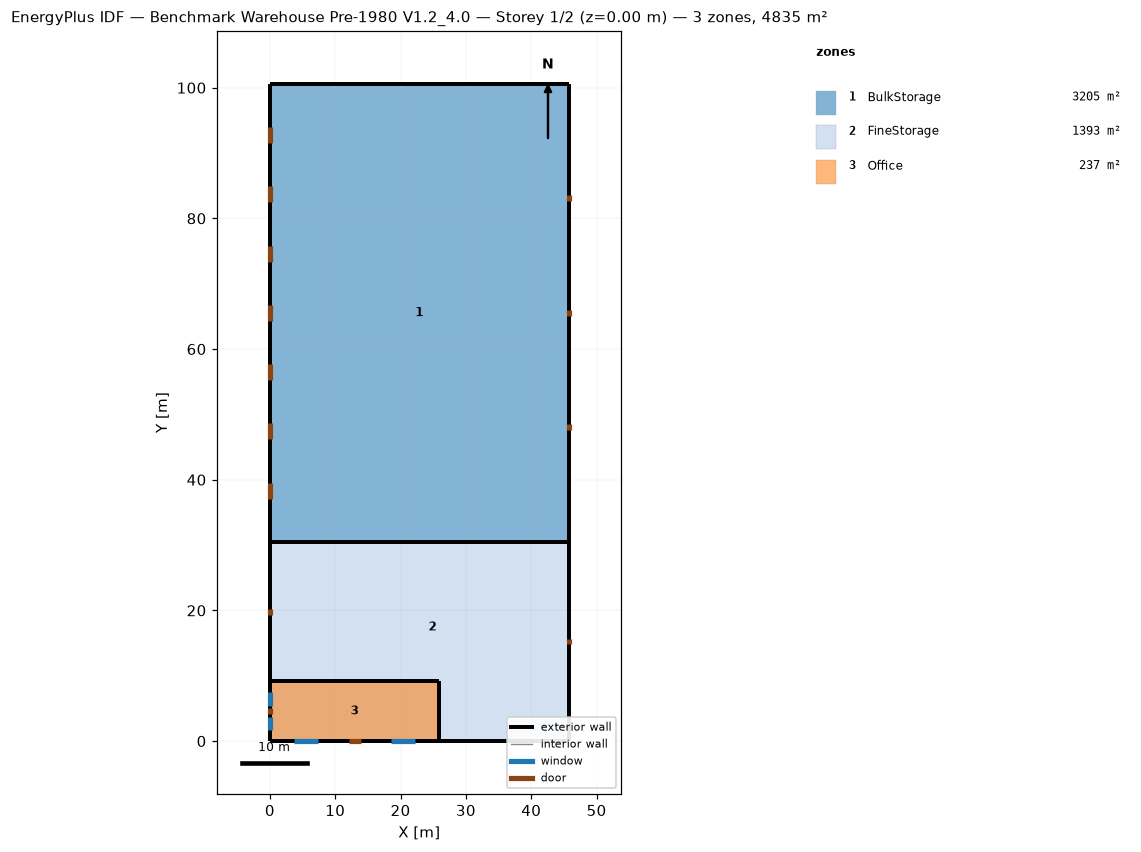
=== STOREY PLAN SPEC (per zone: floor XY polygon, exterior-wall plan segments, windows/doors) ===
zone 1: BulkStorage  (3204.8 m²)
  floor: (45.72, 100.58) (45.72, 30.48) (0.00, 30.48) (0.00, 100.58)
  exterior wall: (45.72, 30.48) – (45.72, 100.58)  [70.1 m]
    door: (45.72, 47.55) – (45.72, 48.46)  [2.0 m²]
    door: (45.72, 65.07) – (45.72, 65.99)  [2.0 m²]
    door: (45.72, 82.60) – (45.72, 83.51)  [2.0 m²]
  exterior wall: (45.72, 100.58) – (0.00, 100.58)  [45.7 m]
  exterior wall: (0.00, 100.58) – (0.00, 30.48)  [70.1 m]
    door: (0.00, 93.95) – (0.00, 91.51)  [7.4 m²]
    door: (0.00, 84.88) – (0.00, 82.44)  [7.4 m²]
    door: (0.00, 75.82) – (0.00, 73.38)  [7.4 m²]
    door: (0.00, 66.75) – (0.00, 64.31)  [7.4 m²]
    door: (0.00, 57.68) – (0.00, 55.24)  [7.4 m²]
    door: (0.00, 48.61) – (0.00, 46.17)  [7.4 m²]
    door: (0.00, 39.55) – (0.00, 37.11)  [7.4 m²]
zone 2: FineStorage  (1393.4 m²)
  floor: (45.72, 30.48) (45.72, 0.00) (25.91, 0.00) (25.91, 9.14) (0.00, 9.14) (0.00, 30.48)
  floor: (0.00, 0.00) (0.00, 9.14) (25.91, 9.14) (25.91, 0.00)
  exterior wall: (0.00, 0.00) – (25.91, 0.00)  [25.9 m]
  exterior wall: (0.00, 9.14) – (0.00, 0.00)  [9.1 m]
  exterior wall: (45.72, 0.00) – (45.72, 30.48)  [30.5 m]
    door: (45.72, 14.78) – (45.72, 15.70)  [2.0 m²]
  exterior wall: (45.72, 30.48) – (0.00, 30.48)  [45.7 m]
  exterior wall: (25.91, 0.00) – (45.72, 0.00)  [19.8 m]
  exterior wall: (0.00, 30.48) – (0.00, 9.14)  [21.3 m]
    door: (0.00, 20.27) – (0.00, 19.35)  [2.0 m²]
zone 3: Office  (236.9 m²)
  floor: (25.91, 9.14) (25.91, 0.00) (0.00, 0.00) (0.00, 9.14)
  exterior wall: (25.91, 0.00) – (25.91, 9.14)  [9.1 m]
  exterior wall: (25.91, 9.14) – (0.00, 9.14)  [25.9 m]
  exterior wall: (0.00, 0.00) – (25.91, 0.00)  [25.9 m]
    window: (3.66, 0.00) – (7.31, 0.00)  [5.6 m²]
    window: (18.59, 0.00) – (22.25, 0.00)  [5.6 m²]
    door: (12.04, 0.00) – (13.87, 0.00)  [3.9 m²]
  exterior wall: (0.00, 9.14) – (0.00, 0.00)  [9.1 m]
    door: (0.00, 5.03) – (0.00, 4.11)  [2.0 m²]
    window: (0.00, 7.52) – (0.00, 5.39)  [3.3 m²]
    window: (0.00, 3.76) – (0.00, 1.62)  [3.3 m²]

=== DERIVED (storey summary) ===
Building: Benchmark Warehouse Pre-1980 V1.2_4.0
Storey: 1 of 2  (floor level z = 0.00 m)
Storey gross floor area: 4835.1 m²
Zones on this storey: 3
  - BulkStorage: floor 3204.8 m²; exterior wall 185.9 m (1586.6 m²); WWR 0.0%; 10 door(s)
  - FineStorage: floor 1393.4 m²; exterior wall 152.4 m (1151.0 m²); WWR 0.0%; 2 door(s)
  - Office: floor 236.9 m²; exterior wall 70.1 m (299.1 m²); 4 window(s) 17.7 m²; WWR 5.9%; 2 door(s)
Zone adjacency: (none detected)